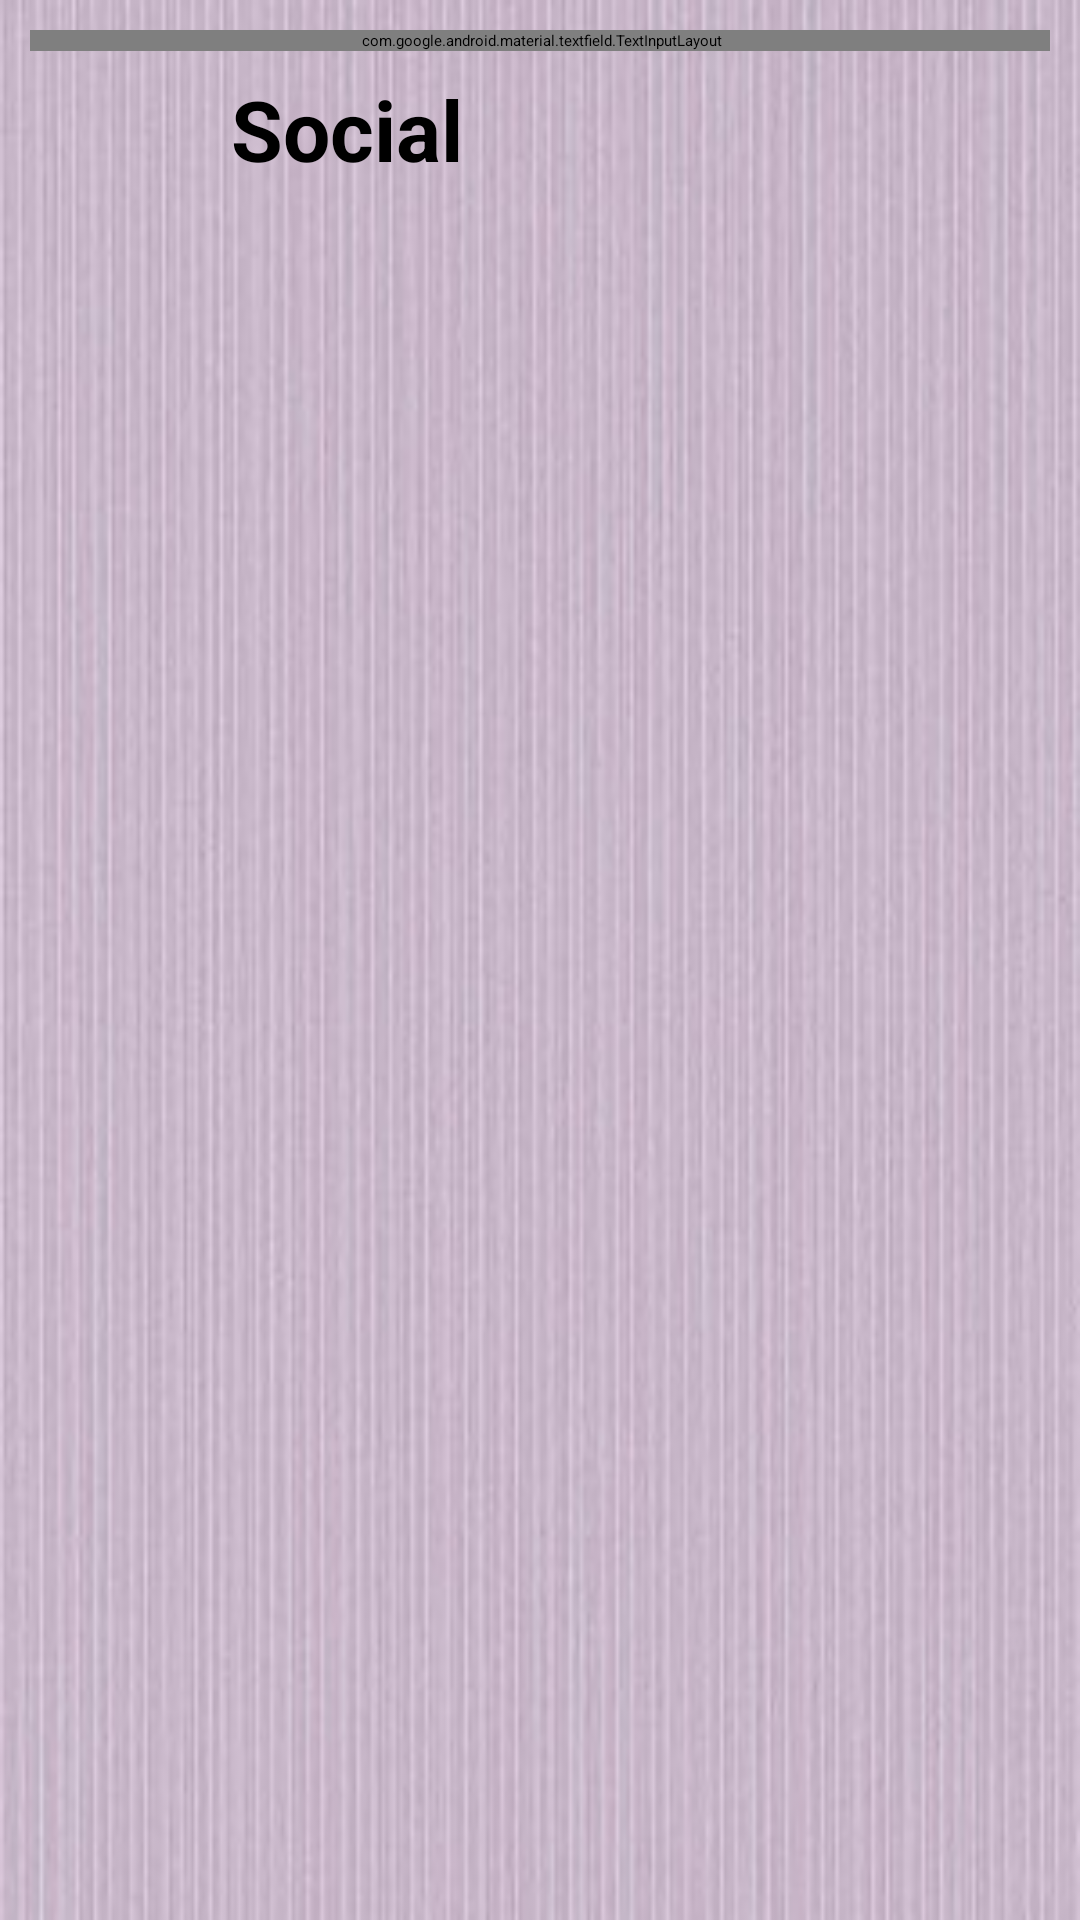

This screen was rendered from an Android layout file. Write that file and the resources it references.
<!-- AndroidManifest.xml: application theme Theme.Idsinterface -->
<!-- res/layout/activity_main.xml -->
<?xml version="1.0" encoding="utf-8"?>
<androidx.constraintlayout.widget.ConstraintLayout xmlns:android="http://schemas.android.com/apk/res/android"
    xmlns:app="http://schemas.android.com/apk/res-auto"
    xmlns:tools="http://schemas.android.com/tools"
    android:layout_width="match_parent"
    android:layout_height="match_parent"
    android:background="@drawable/papel_de_parede_roxo_claro_10026_05"
    android:padding="10dp"
    tools:context=".MainActivity">

    <Button
        android:id="@+id/button"
        android:layout_width="187dp"
        android:layout_height="127dp"
        android:layout_marginStart="100dp"
        android:layout_marginBottom="572dp"
        android:text="Continue"
        android:textColor="@color/white"
        android:textSize="24sp"
        android:textStyle="normal|bold"
        app:cornerRadius="30dp"
        app:iconTint="#000000"
        app:layout_constraintBottom_toBottomOf="parent"
        app:layout_constraintEnd_toEndOf="parent"
        app:layout_constraintHorizontal_bias="0.202"
        app:layout_constraintStart_toStartOf="parent" />

    <Button
        android:id="@+id/button2"
        android:layout_width="187dp"
        android:layout_height="127dp"
        android:layout_marginEnd="100dp"
        android:layout_marginBottom="572dp"
        android:text="Cancel"
        android:textSize="24sp"
        android:textStyle="normal|bold"
        app:cornerRadius="30dp"
        app:layout_constraintBottom_toBottomOf="parent"
        app:layout_constraintEnd_toEndOf="parent"
        app:layout_constraintHorizontal_bias="0.344"
        app:layout_constraintStart_toEndOf="@+id/button" />

    <com.google.android.material.textfield.TextInputLayout
        android:id="@+id/textInputLayout"
        android:layout_width="600dp"
        android:layout_height="wrap_content"
        android:textColorHint="@color/teal_700"
        app:boxCornerRadiusBottomEnd="30dp"
        app:boxCornerRadiusBottomStart="30dp"
        app:boxCornerRadiusTopEnd="30dp"
        app:boxCornerRadiusTopStart="30dp"
        app:hintTextColor="@color/black"
        app:layout_constraintEnd_toEndOf="parent"
        app:layout_constraintStart_toStartOf="parent"
        tools:layout_editor_absoluteY="151dp">

        <com.google.android.material.textfield.TextInputEditText
            android:id="@+id/te"
            android:layout_width="match_parent"
            android:layout_height="wrap_content"
            android:hint="Digite seu nome:"
            android:textColor="@color/teal_700"
            android:textColorHint="@color/teal_700"
            android:textSize="28sp"
            android:textStyle="normal|bold" />
    </com.google.android.material.textfield.TextInputLayout>

    <com.google.android.material.textfield.TextInputLayout
        android:id="@+id/textInputLayout2"
        android:layout_width="600dp"
        android:layout_height="90dp"
        android:layout_marginBottom="150dp"
        android:textColorHint="@color/teal_700"
        app:boxCornerRadiusBottomEnd="30dp"
        app:boxCornerRadiusBottomStart="30dp"
        app:boxCornerRadiusTopEnd="30dp"
        app:boxCornerRadiusTopStart="30dp"
        app:hintTextColor="@color/black"
        app:layout_constraintBottom_toTopOf="@+id/button2"
        app:layout_constraintEnd_toEndOf="parent"
        app:layout_constraintStart_toStartOf="parent"
        app:layout_constraintTop_toBottomOf="@+id/textInputLayout">

        <com.google.android.material.textfield.TextInputEditText
            android:layout_width="match_parent"
            android:layout_height="wrap_content"
            android:hint="Sobrenome:"
            android:textColor="@color/teal_700"
            android:textColorHint="@color/teal_700"
            android:textSize="28sp"
            android:textStyle="normal|bold" />

    </com.google.android.material.textfield.TextInputLayout>

    <TextView
        android:id="@+id/textView5"
        android:layout_width="207dp"
        android:layout_height="37dp"
        android:layout_marginEnd="350dp"
        android:layout_marginBottom="100dp"
        android:text="Visit Type"
        android:textColor="@color/teal_700"
        android:textSize="28sp"
        android:textStyle="normal|bold"
        app:layout_constraintBottom_toTopOf="@+id/button2"
        app:layout_constraintEnd_toEndOf="parent"
        app:layout_constraintHorizontal_bias="0.485"
        app:layout_constraintStart_toStartOf="parent"
        app:layout_constraintTop_toBottomOf="@+id/textInputLayout2"
        app:layout_constraintVertical_bias="1.0" />

    <RadioGroup
        android:id="@+id/radioGroup"
        android:layout_width="wrap_content"
        android:layout_height="wrap_content"
        android:layout_marginTop="28dp"
        android:layout_marginEnd="380dp"
        app:layout_constraintEnd_toEndOf="parent"
        app:layout_constraintTop_toBottomOf="@+id/textInputLayout2">

        <RadioButton
            android:id="@+id/radioButton2"
            android:layout_width="wrap_content"
            android:layout_height="wrap_content"
            android:text="Business"
            android:textColor="@color/black"
            android:textSize="24sp"
            android:textStyle="normal|bold" />

    </RadioGroup>

    <RadioGroup
        android:layout_width="wrap_content"
        android:layout_height="wrap_content"
        android:layout_marginTop="20dp"
        android:layout_marginEnd="129dp"
        app:layout_constraintEnd_toEndOf="parent"
        app:layout_constraintStart_toStartOf="parent"
        app:layout_constraintTop_toBottomOf="@+id/radioGroup">

        <RadioButton
            android:id="@+id/radioButton5"
            android:layout_width="wrap_content"
            android:layout_height="wrap_content"
            android:text="Social"
            android:textSize="28sp"
            android:textStyle="normal|bold" />
    </RadioGroup>

</androidx.constraintlayout.widget.ConstraintLayout>
<!-- resources referenced by this layout -->
<resources>
  <color name="black">#FF000000</color>
  <color name="teal_700">#FF018786</color>
  <color name="white">#FFFFFFFF</color>
  <!-- drawable papel_de_parede_roxo_claro_10026_05: jpg bitmap (drawable, 23997 bytes) -->
  <style name="Theme.Idsinterface" parent="Theme.MaterialComponents.DayNight.DarkActionBar">
          
          <item name="colorPrimary">@color/purple_200</item>
          <item name="colorPrimaryVariant">@color/purple_700</item>
          <item name="colorOnPrimary">@color/black</item>
          
          <item name="colorSecondary">@color/teal_200</item>
          <item name="colorSecondaryVariant">@color/teal_200</item>
          <item name="colorOnSecondary">@color/black</item>
          
          <item name="android:statusBarColor" tools:targetApi="l">?attr/colorPrimaryVariant</item>
          
      </style>
  <color name="purple_200">#FFBB86FC</color>
  <color name="purple_700">#FF3700B3</color>
  <color name="teal_200">#FF03DAC5</color>
</resources>
